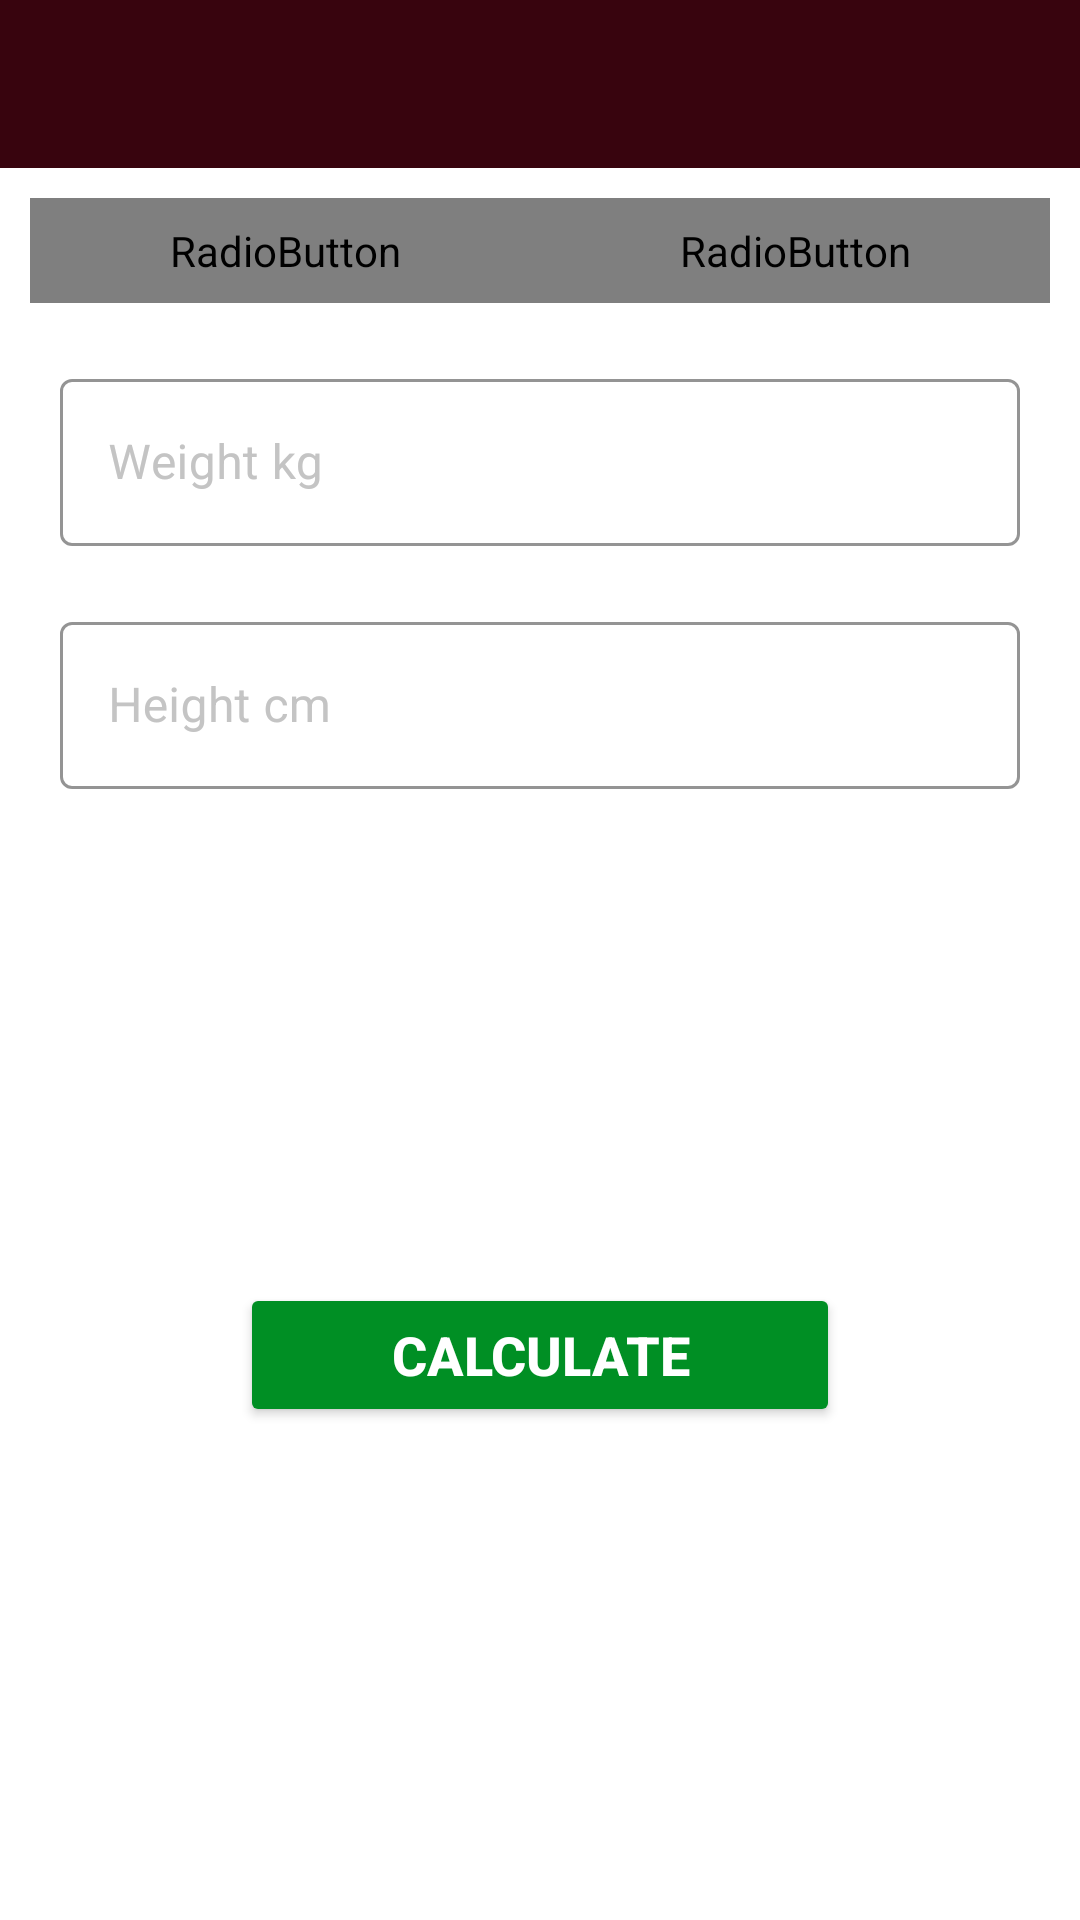

Reconstruct the res/layout file that produces this screen, plus the resources it refers to.
<!-- AndroidManifest.xml: application theme Theme.SevenMinWorkoutApp -->
<!-- res/layout/activity_bmi.xml -->
<?xml version="1.0" encoding="utf-8"?>
<androidx.constraintlayout.widget.ConstraintLayout xmlns:android="http://schemas.android.com/apk/res/android"
    xmlns:app="http://schemas.android.com/apk/res-auto"
    xmlns:tools="http://schemas.android.com/tools"
    android:layout_width="match_parent"
    android:layout_height="match_parent"
    android:orientation="vertical"
    tools:context=".BMIActivity"
    android:background="@color/white">

    <androidx.appcompat.widget.Toolbar
        android:id="@+id/toolbar_bmi_activity"
        android:layout_width="match_parent"
        android:layout_height="?android:actionBarSize"
        android:background="@color/red"
        app:titleTextColor="@color/white"
        app:layout_constraintTop_toTopOf="parent"
        />

    <RadioGroup
        android:id="@+id/rgUnits"
        android:layout_width="match_parent"
        android:layout_height="wrap_content"
        app:layout_constraintTop_toBottomOf="@id/toolbar_bmi_activity"
        android:layout_margin="10dp"
        android:background="@drawable/drawable_radio_group_tab_background"
        android:orientation="horizontal"
        >

        <RadioButton
            android:id="@+id/rbMetricUnits"
            android:layout_width="0dp"
            android:layout_height="35dp"
            android:layout_weight="0.50"
            android:background="@drawable/drawable_unit_tab_selector"
            android:button="@null"
            android:checked="true"
            android:gravity="center"
            android:text="METRIC UNITS"
            android:textColor="@drawable/drawable_units_tab_text_color_selector"
            android:textSize="16sp"
            android:textStyle="bold"
            />
        <RadioButton
            android:id="@+id/rbUSUnits"
            android:layout_width="0dp"
            android:layout_height="35dp"
            android:layout_weight="0.50"
            android:background="@drawable/drawable_unit_tab_selector"
            android:button="@null"
            android:checked="false"
            android:gravity="center"
            android:text="US UNITS"
            android:textColor="@drawable/drawable_units_tab_text_color_selector"
            android:textSize="16sp"
            android:textStyle="bold"
            />


    </RadioGroup>


    <com.google.android.material.textfield.TextInputLayout
        android:id="@+id/tilWeight"
        android:layout_width="match_parent"
        android:layout_height="wrap_content"
        style="@style/CustomAppCompatEditText"
        android:layout_margin="20dp"
        app:layout_constraintTop_toBottomOf="@id/rgUnits"
        android:textColorHint="@color/lightGrey"
        >

        <androidx.appcompat.widget.AppCompatEditText
            android:id="@+id/etWeight"
            android:layout_width="match_parent"
            android:layout_height="wrap_content"
            android:textColor="@color/black"
            android:hint="Weight kg"
            android:inputType="numberDecimal"
            android:textCursorDrawable="@color/red"
            />

    </com.google.android.material.textfield.TextInputLayout>

    <com.google.android.material.textfield.TextInputLayout
        android:id="@+id/tilHeight"
        android:layout_width="match_parent"
        android:layout_height="wrap_content"
        style="@style/CustomAppCompatEditText"
        android:layout_margin="20dp"
        app:layout_constraintTop_toBottomOf="@id/tilWeight"
        android:textColorHint="@color/lightGrey"
        >

        <androidx.appcompat.widget.AppCompatEditText
            android:id="@+id/etHeight"
            android:layout_width="match_parent"
            android:layout_height="wrap_content"
            android:textColor="@color/black"
            android:hint="Height cm"
            android:inputType="numberDecimal"
            android:textCursorDrawable="@color/red"
            />

    </com.google.android.material.textfield.TextInputLayout>

    <com.google.android.material.textfield.TextInputLayout
        android:id="@+id/tilHeightUSFeet"
        android:layout_width="150dp"
        android:layout_height="wrap_content"
        style="@style/CustomAppCompatEditText"
        android:layout_margin="20dp"
        app:layout_constraintTop_toBottomOf="@id/tilWeight"
        app:layout_constraintStart_toStartOf="parent"
        app:layout_constraintEnd_toStartOf="@id/tilHeightUSInch"
        android:textColorHint="@color/lightGrey"
        android:visibility="invisible"
        >

        <androidx.appcompat.widget.AppCompatEditText
            android:id="@+id/etHeightUSFeet"
            android:layout_width="match_parent"
            android:layout_height="wrap_content"
            android:textColor="@color/black"
            android:hint="Feet"
            android:inputType="numberDecimal"
            android:textCursorDrawable="@color/red"
            />

    </com.google.android.material.textfield.TextInputLayout>

    <com.google.android.material.textfield.TextInputLayout
        android:id="@+id/tilHeightUSInch"
        android:layout_width="150dp"
        android:layout_height="wrap_content"
        style="@style/CustomAppCompatEditText"
        android:layout_margin="20dp"
        app:layout_constraintTop_toBottomOf="@id/tilWeight"
        app:layout_constraintEnd_toEndOf="parent"
        app:layout_constraintStart_toEndOf="@id/tilHeightUSFeet"
        android:textColorHint="@color/lightGrey"
        android:visibility="invisible"
        >

        <androidx.appcompat.widget.AppCompatEditText
            android:id="@+id/etHeightUSInch"
            android:layout_width="match_parent"
            android:layout_height="wrap_content"
            android:textColor="@color/black"
            android:hint="Inch"
            android:inputType="numberDecimal"
            android:textCursorDrawable="@color/red"
            />

    </com.google.android.material.textfield.TextInputLayout>

    <TextView
        android:id="@+id/tvBMI"
        android:layout_width="wrap_content"
        android:layout_height="wrap_content"
        android:text="YOUR BMI"
        android:textSize="18sp"
        android:textColor="@color/lightGrey"
        android:layout_marginTop="40dp"
        app:layout_constraintTop_toBottomOf="@id/tilHeight"
        app:layout_constraintEnd_toEndOf="parent"
        app:layout_constraintStart_toStartOf="parent"
        android:visibility="invisible"
        />
    <TextView
        android:id="@+id/tvBMINum"
        android:layout_width="wrap_content"
        android:layout_height="wrap_content"
        tools:text = "24.22"
        android:textSize="20sp"
        android:textColor="@color/lightGrey"
        android:textStyle="bold"
        android:layout_margin="5dp"
        app:layout_constraintTop_toBottomOf="@id/tvBMI"
        app:layout_constraintEnd_toEndOf="parent"
        app:layout_constraintStart_toStartOf="parent"
        />
    <TextView
        android:id="@+id/tvBMILevel"
        android:layout_width="wrap_content"
        android:layout_height="wrap_content"
        tools:text = "Normal"
        android:textSize="18sp"
        android:textColor="@color/lightGrey"
        android:layout_margin="5dp"
        app:layout_constraintTop_toBottomOf="@id/tvBMINum"
        app:layout_constraintEnd_toEndOf="parent"
        app:layout_constraintStart_toStartOf="parent"
        />

    <TextView
        android:id="@+id/tvBMIText"
        android:layout_width="wrap_content"
        android:layout_height="wrap_content"
        tools:text = "Congratulations! You are in a good shape!"
        android:textSize="18sp"
        android:textColor="@color/lightGrey"
        android:layout_margin="5dp"
        app:layout_constraintTop_toBottomOf="@id/tvBMILevel"
        app:layout_constraintEnd_toEndOf="parent"
        app:layout_constraintStart_toStartOf="parent"
        android:gravity="center"
        />

    <Button
        android:id="@+id/btnCalculate"
        android:layout_width="200dp"
        android:layout_height="wrap_content"
        android:text="CALCULATE"
        android:backgroundTint="@color/colorAccent"
        android:textSize="18sp"
        android:textColor="@color/white"
        android:textStyle="bold"
        app:layout_constraintTop_toBottomOf="@id/tilHeight"
        app:layout_constraintBottom_toBottomOf="parent"
        app:layout_constraintStart_toStartOf="parent"
        app:layout_constraintEnd_toEndOf="parent"
        />


</androidx.constraintlayout.widget.ConstraintLayout>
<!-- resources referenced by this layout -->
<resources>
  <color name="black">#FF000000</color>
  <color name="colorAccent">#008F24</color>
  <color name="lightGrey">#C4C4C4</color>
  <color name="red">#38040E</color>
  <color name="white">#FFFFFFFF</color>
  <!-- drawable drawable_radio_group_tab_background (drawable) -->
  <?xml version="1.0" encoding="utf-8"?>
  <shape xmlns:android="http://schemas.android.com/apk/res/android"
      android:shape="rectangle"
      >
      <solid android:color="#ECEDEF"/>
  
      <stroke
          android:width="0.5dp"
          android:color="#9AA2AF"/>
      <corners android:radius="30dp"/>
  
  </shape>
  <style name="CustomAppCompatEditText" parent="Widget.MaterialComponents.TextInputLayout.OutlinedBox">
          <item name="boxStrokeColor">@color/colorAccent</item>
          <item name="textFillColor">@color/black</item>
          <item name="hintTextColor">@color/colorAccent</item>
      </style>
  <style name="Theme.SevenMinWorkoutApp" parent="Base.Theme.SevenMinWorkoutApp">
          <item name="colorPrimary">@color/red</item>
          <item name="android:statusBarColor">@color/red</item>
      </style>
  <style name="Base.Theme.SevenMinWorkoutApp" parent="Theme.Material3.Light.NoActionBar">
          
  
      </style>
</resources>
